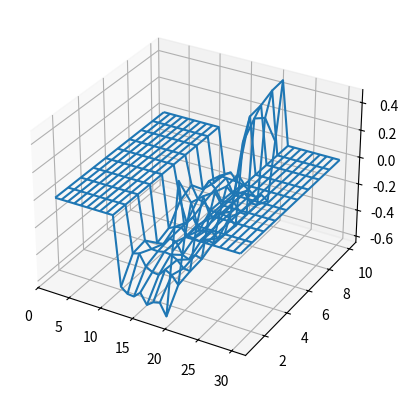

Recreate this plot in Python.
import random
import matplotlib.pyplot as plt
import numpy as np
from mpl_toolkits.mplot3d.axes3d import get_test_data
from mpl_toolkits.mplot3d import Axes3D

class Deck:
    def __init__(self):
        self.rgenerator = random.SystemRandom()
        self.shuffle()

    def shuffle(self):
        self.cards = [c for c in range(0,52)]
        self.dealt_cards = set()

    def deal(self):
        dealer = [self.hit(), self.hit()]
        player = [self.hit(), self.hit()]
        return dealer, player

    def hit(self):
        while True:
            card = self.rgenerator.choice(self.cards)
            if card not in self.dealt_cards:
                self.dealt_cards.add(card)
                # options are 2,3,4,5,6,7,8,9,10,J(11),Q(12),K(13),A(14)
                return (card % 13) + 2

class Episode:
    def __init__(self, deck):
        self.deck = deck

    def run(self):
        self.states = []
        self.deal()
        self.play_player()
        self.play_dealer()

    def reward(self):
        _, player_points = self.points(self.player_cards)
        _, dealer_points = self.points(self.dealer_cards)
        if player_points == dealer_points or (player_points > 21 and dealer_points > 21):
            return 0
        elif player_points > dealer_points and player_points <= 21:
            return 1
        else:
            return -1


    def play_dealer(self):
        # Dealer policy: play up to 17
        cards = self.dealer_cards
        cards, points = self.points(cards)
        while points < 17:
            cards.append(self.deck.hit())
            cards, points = self.points(cards)
        self.dealer_cards = cards

    def dealer_points(self):
        card = self.dealer_cards[0]
        if card == 14:
            return 1
        else:
            return self.points([card])[1] # Only one dealer card visible

    def play_player(self):
        # User policy: hit until we reach 20, 21, or go bust
        cards = self.player_cards
        cards, points = self.points(cards)
        dealer_points = self.dealer_points()
        usable_ace = 14 in cards # Ace is usable if we can drop it down to 1
        self.states.append('{}-{}-{}'.format(points, dealer_points, usable_ace))
        while points < 20:
            cards.append(self.deck.hit())
            cards, points = self.points(cards)
            usable_ace = 14 in cards
            self.states.append('{}-{}-{}'.format(points, dealer_points, usable_ace))
        self.player_cards = cards

    def deal(self):
        self.deck.shuffle()
        self.dealer_cards, self.player_cards = self.deck.deal()

    def points(self, cards):
        raw_points = sum([self.card_point_value(c) for c in cards])
        if raw_points > 21 and 14 in cards: # Demote the first Ace
            cards[cards.index(14)] = 1
            return self.points(cards)
        else:
            return cards, raw_points

    def card_point_value(self, card):
        if card < 11:
            return card
        elif 11 <= card < 14:
            return 10
        else:
            return 11

def main():
    deck = Deck()
    episode = Episode(deck)
    rewards = []
    runs = 500000
    state_values = dict()
    for i in range(0,runs):
        episode.run()
        reward = episode.reward()
        for state in episode.states:
            if state not in state_values:
                state_values[state] = {'n':0.0, 'reward':0.0}
            state_values[state]['n'] += 1.0
            n = state_values[state]['n']
            state_values[state]['reward'] = (((n-1.0) * state_values[state]['reward']) + float(reward)) / n
    plot_3d(state_values)

def plot_3d(state_values):
    fig = plt.figure()
    ax = fig.add_subplot(1, 1, 1, projection='3d')
    X = np.arange(2, 31, 1)
    Y = np.arange(1, 11, 1)
    X, Y = np.meshgrid(X, Y)
    Z = X * 0.0
    for state in state_values:
        #'12-1-False': {'reward': 1.0, 'n': 2}
        usable_ace = state.split('-')[2] == 'True'
        if usable_ace:
            player = int(state.split('-')[0])
            dealer = int(state.split('-')[1])
            value = state_values[state]['reward']
            Z[dealer - 1][player - 2] = value

    ax.plot_wireframe(X, Y, Z, rstride=1, cstride=1)
    plt.show()

if __name__ == "__main__":
    main()
